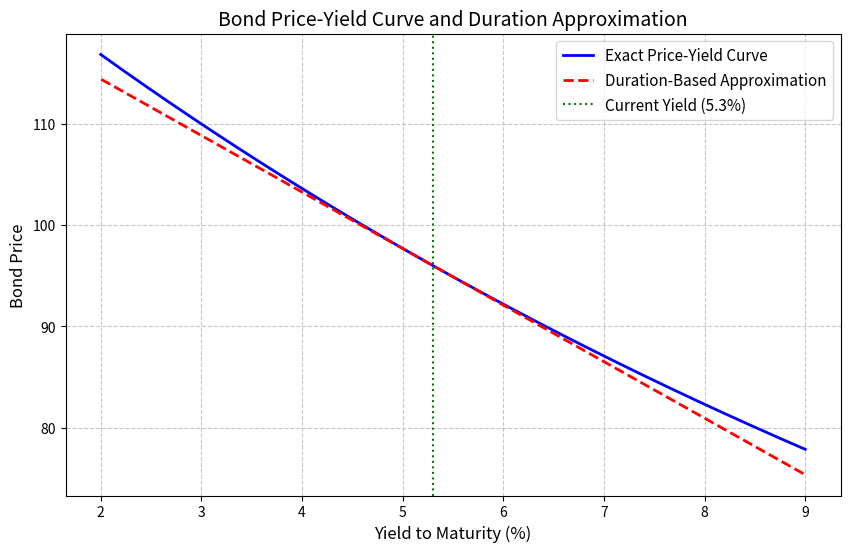

This figure's Python source:
import numpy as np
import matplotlib.pyplot as plt

# ==========================================
# 可调参数区
# ==========================================
# 当前收益率附近基于久期近似的收益率变动幅度（左右各多少），可按需调整
APPROX_SHIFT_RANGE = 0.04  # 例如 4%，即当前收益率上下各 4% 的范围画近似线

# ==========================================
# 债券基本参数
# ==========================================
FACE_VALUE = 100           # 面值
COUPON_RATE = 0.046        # 票息率 4.6%
MATURITY = 7               # 期限 7 年
CURRENT_YIELD = 0.053      # 当前收益率 5.3%
YIELD_SHIFT_100BP = 0.01   # 收益率上升 100 个基点 (1%)

# ==========================================
# 核心计算函数（假设年度付息）
# ==========================================
def bond_price(face_value, coupon_rate, maturity, ytm):
    """计算债券的精确价格"""
    periods = np.arange(1, maturity + 1)
    coupon = face_value * coupon_rate
    pv_coupons = np.sum(coupon / (1 + ytm) ** periods)
    pv_face = face_value / (1 + ytm) ** maturity
    return pv_coupons + pv_face

def bond_modified_duration(face_value, coupon_rate, maturity, ytm):
    """计算修正久期 (Modified Duration)"""
    periods = np.arange(1, maturity + 1)
    coupon = face_value * coupon_rate
    cash_flows = np.full(maturity, coupon)
    cash_flows[-1] += face_value
    
    pv_cash_flows = cash_flows / (1 + ytm) ** periods
    price = np.sum(pv_cash_flows)
    
    # 麦考利久期
    mac_duration = np.sum(periods * pv_cash_flows) / price
    # 修正久期
    mod_duration = mac_duration / (1 + ytm)
    return mod_duration

# ==========================================
# 任务 1: 计算当前状态及久期
# ==========================================
P0 = bond_price(FACE_VALUE, COUPON_RATE, MATURITY, CURRENT_YIELD)
MD0 = bond_modified_duration(FACE_VALUE, COUPON_RATE, MATURITY, CURRENT_YIELD)

# ==========================================
# 任务 2: 报告收益率上升 100 基点后的精确价格及久期法相对变化
# ==========================================
price_at_up100bp = bond_price(FACE_VALUE, COUPON_RATE, MATURITY, CURRENT_YIELD + YIELD_SHIFT_100BP)

# 久期法估计的相对价格变化: ΔP/P ≈ -MD * Δy
dur_approx_change_up100bp = -MD0 * YIELD_SHIFT_100BP

# ==========================================
# 任务 3: 绘制精确价格-收益率曲线与久期近似线
# ==========================================
# 收益率从 2% 到 9%
y_grid = np.linspace(0.02, 0.09, 1000)
P_exact_grid = np.array([bond_price(FACE_VALUE, COUPON_RATE, MATURITY, y) for y in y_grid])

# 当前收益率附近的久期近似线
y_approx_grid = np.linspace(CURRENT_YIELD - APPROX_SHIFT_RANGE, 
                             CURRENT_YIELD + APPROX_SHIFT_RANGE, 
                             500)
P_approx_grid = P0 * (1 - MD0 * (y_approx_grid - CURRENT_YIELD))

# 截断近似线，使其仅展示在 2% 到 9% 范围内的部分
mask = (y_approx_grid >= 0.02) & (y_approx_grid <= 0.09)
y_approx_plot = y_approx_grid[mask]
P_approx_plot = P_approx_grid[mask]

# 绘图
plt.figure(figsize=(10, 6))
plt.plot(y_grid * 100, P_exact_grid, label='Exact Price-Yield Curve', color='blue', linewidth=2)
plt.plot(y_approx_plot * 100, P_approx_plot, label='Duration-Based Approximation', color='red', linestyle='--', linewidth=2)
plt.axvline(x=CURRENT_YIELD * 100, color='green', linestyle=':', linewidth=1.5, label=f'Current Yield ({CURRENT_YIELD*100:.1f}%)')

plt.title('Bond Price-Yield Curve and Duration Approximation', fontsize=14)
plt.xlabel('Yield to Maturity (%)', fontsize=12)
plt.ylabel('Bond Price', fontsize=12)
plt.legend(fontsize=11)
plt.grid(True, linestyle='--', alpha=0.7)

# 保存图表
figure_path = 'price_yield_curve.png'
plt.savefig(figure_path, dpi=300, bbox_inches='tight')
plt.close()

# ==========================================
# 封装结果
# ==========================================
result = {
    'price_at_up100bp': price_at_up100bp,
    'dur_approx_change_up100bp': dur_approx_change_up100bp,
    'figure_path': figure_path
}

# 打印输出以便复阅
if __name__ == '__main__':
    print(f"收益率上升100bp后的精确价格: {result['price_at_up100bp']:.4f}")
    print(f"久期法估计的相对价格变化: {result['dur_approx_change_up100bp']:.4%}")
    print(f"图表已保存至: {result['figure_path']}")
